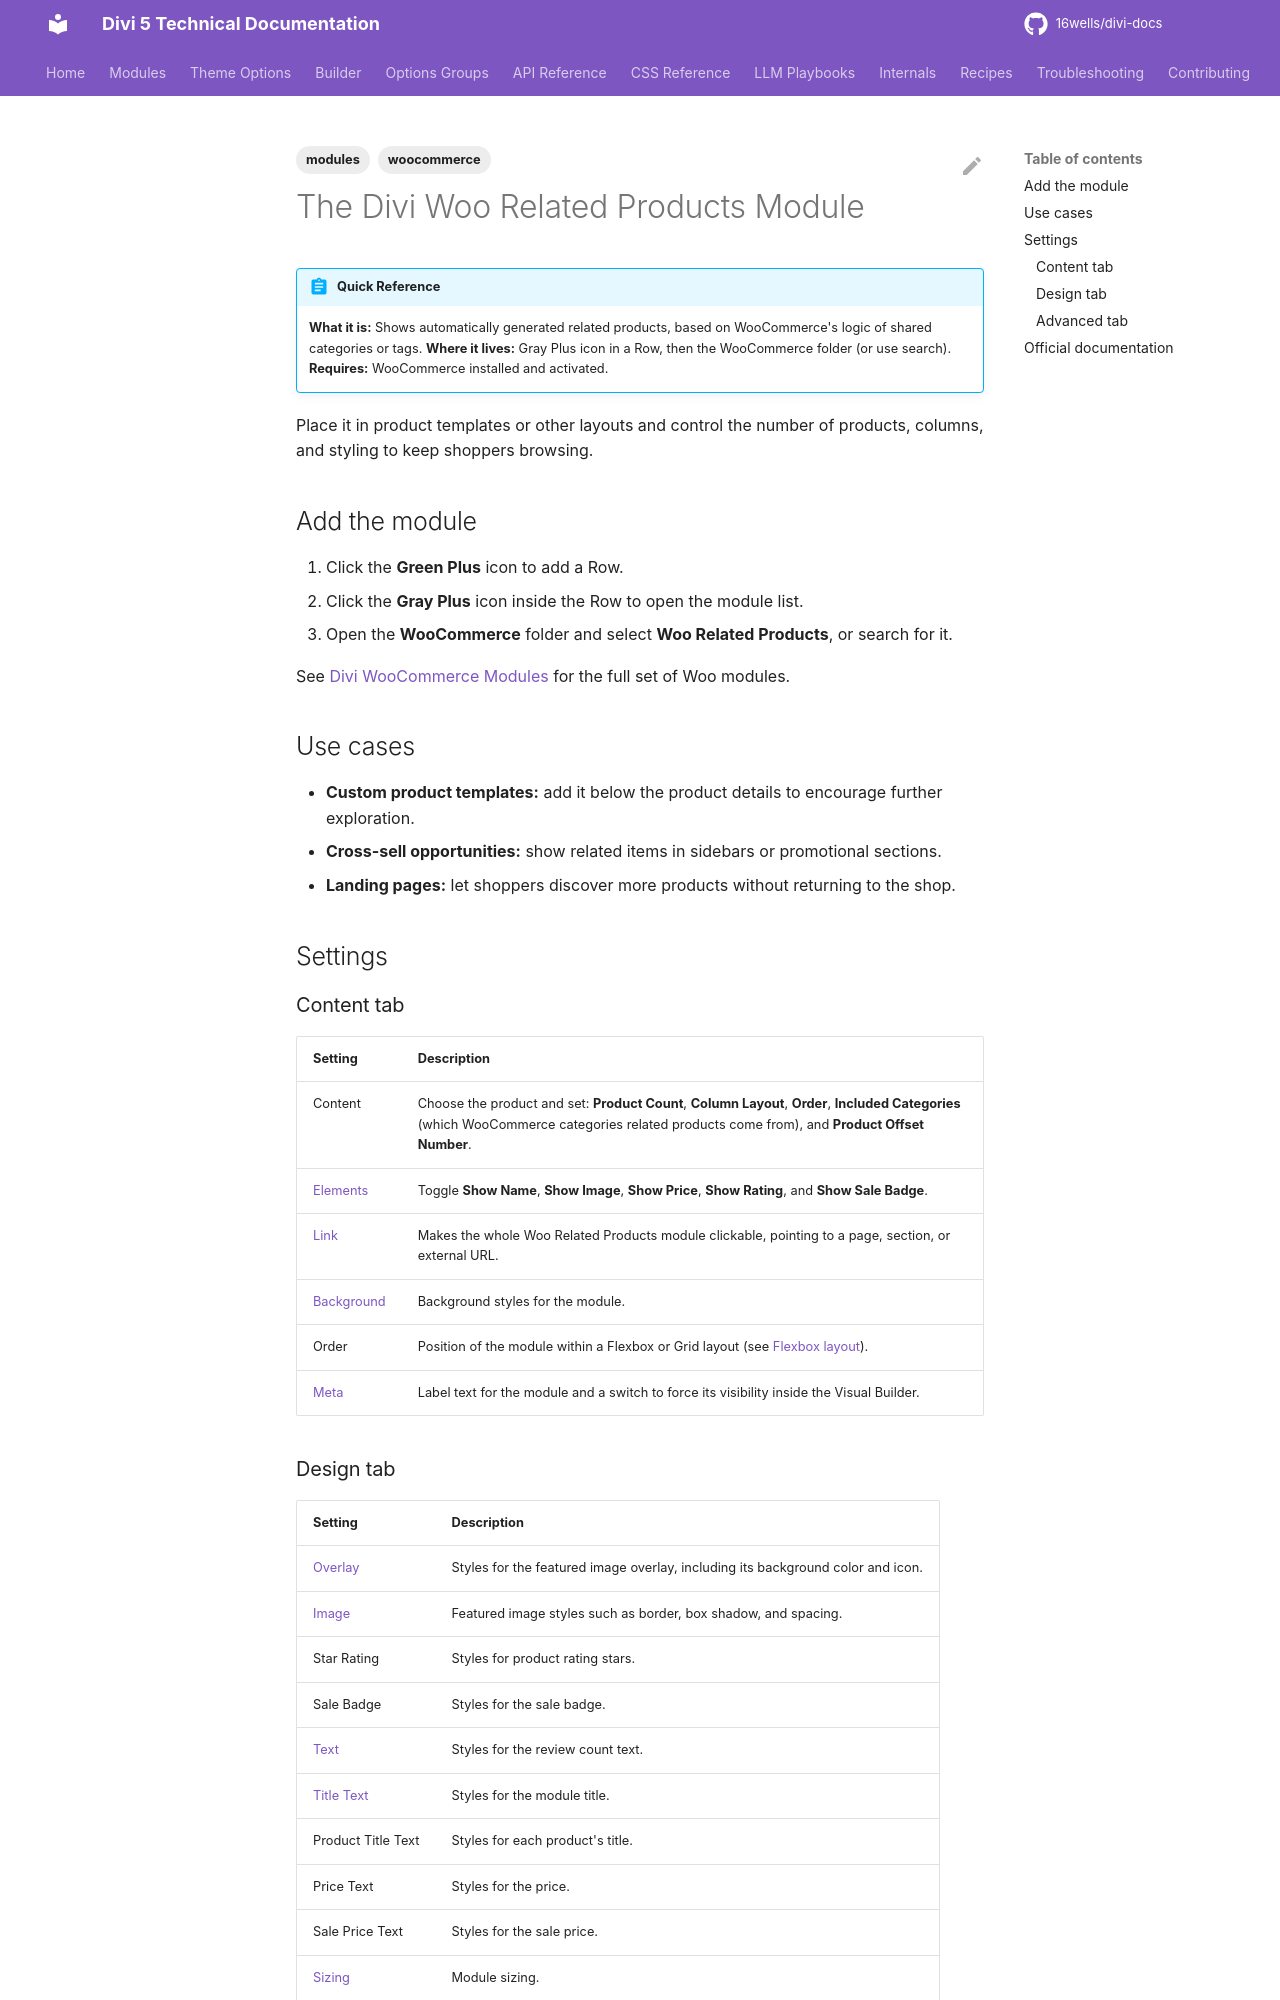

repository: 16wells/divi-docs · page: modules/the-divi-woo-related-products-module/index.html · generator: mkdocs

---
title: "The Divi Woo Related Products Module"
description: "Display WooCommerce related products in a Divi 5 layout, with control over count, columns, elements, and styling."
category: modules
tags: [modules, woocommerce]
related: []
divi_version: "5.x"
last_updated: 2026-11-04
source_url: "https://help.elegantthemes.com/en/articles/12041865"
---

# The Divi Woo Related Products Module

!!! abstract "Quick Reference"
    **What it is:** Shows automatically generated related products, based on WooCommerce's logic of shared categories or tags.
    **Where it lives:** Gray Plus icon in a Row, then the WooCommerce folder (or use search).
    **Requires:** WooCommerce installed and activated.

Place it in product templates or other layouts and control the number of products, columns, and styling to keep shoppers browsing.

## Add the module

1. Click the **Green Plus** icon to add a Row.
2. Click the **Gray Plus** icon inside the Row to open the module list.
3. Open the **WooCommerce** folder and select **Woo Related Products**, or search for it.

See [Divi WooCommerce Modules](divi-woocommerce-modules.md) for the full set of Woo modules.

## Use cases

- **Custom product templates:** add it below the product details to encourage further exploration.
- **Cross-sell opportunities:** show related items in sidebars or promotional sections.
- **Landing pages:** let shoppers discover more products without returning to the shop.

## Settings

### Content tab

| Setting | Description |
|---|---|
| Content | Choose the product and set: **Product Count**, **Column Layout**, **Order**, **Included Categories** (which WooCommerce categories related products come from), and **Product Offset Number**. |
| [Elements](../options-groups/elements.md) | Toggle **Show Name**, **Show Image**, **Show Price**, **Show Rating**, and **Show Sale Badge**. |
| [Link](../options-groups/link.md) | Makes the whole Woo Related Products module clickable, pointing to a page, section, or external URL. |
| [Background](../options-groups/background.md) | Background styles for the module. |
| Order | Position of the module within a Flexbox or Grid layout (see [Flexbox layout](../builder/understanding-divi-s-new-flexbox-layout.md)). |
| [Meta](../options-groups/meta.md) | Label text for the module and a switch to force its visibility inside the Visual Builder. |
